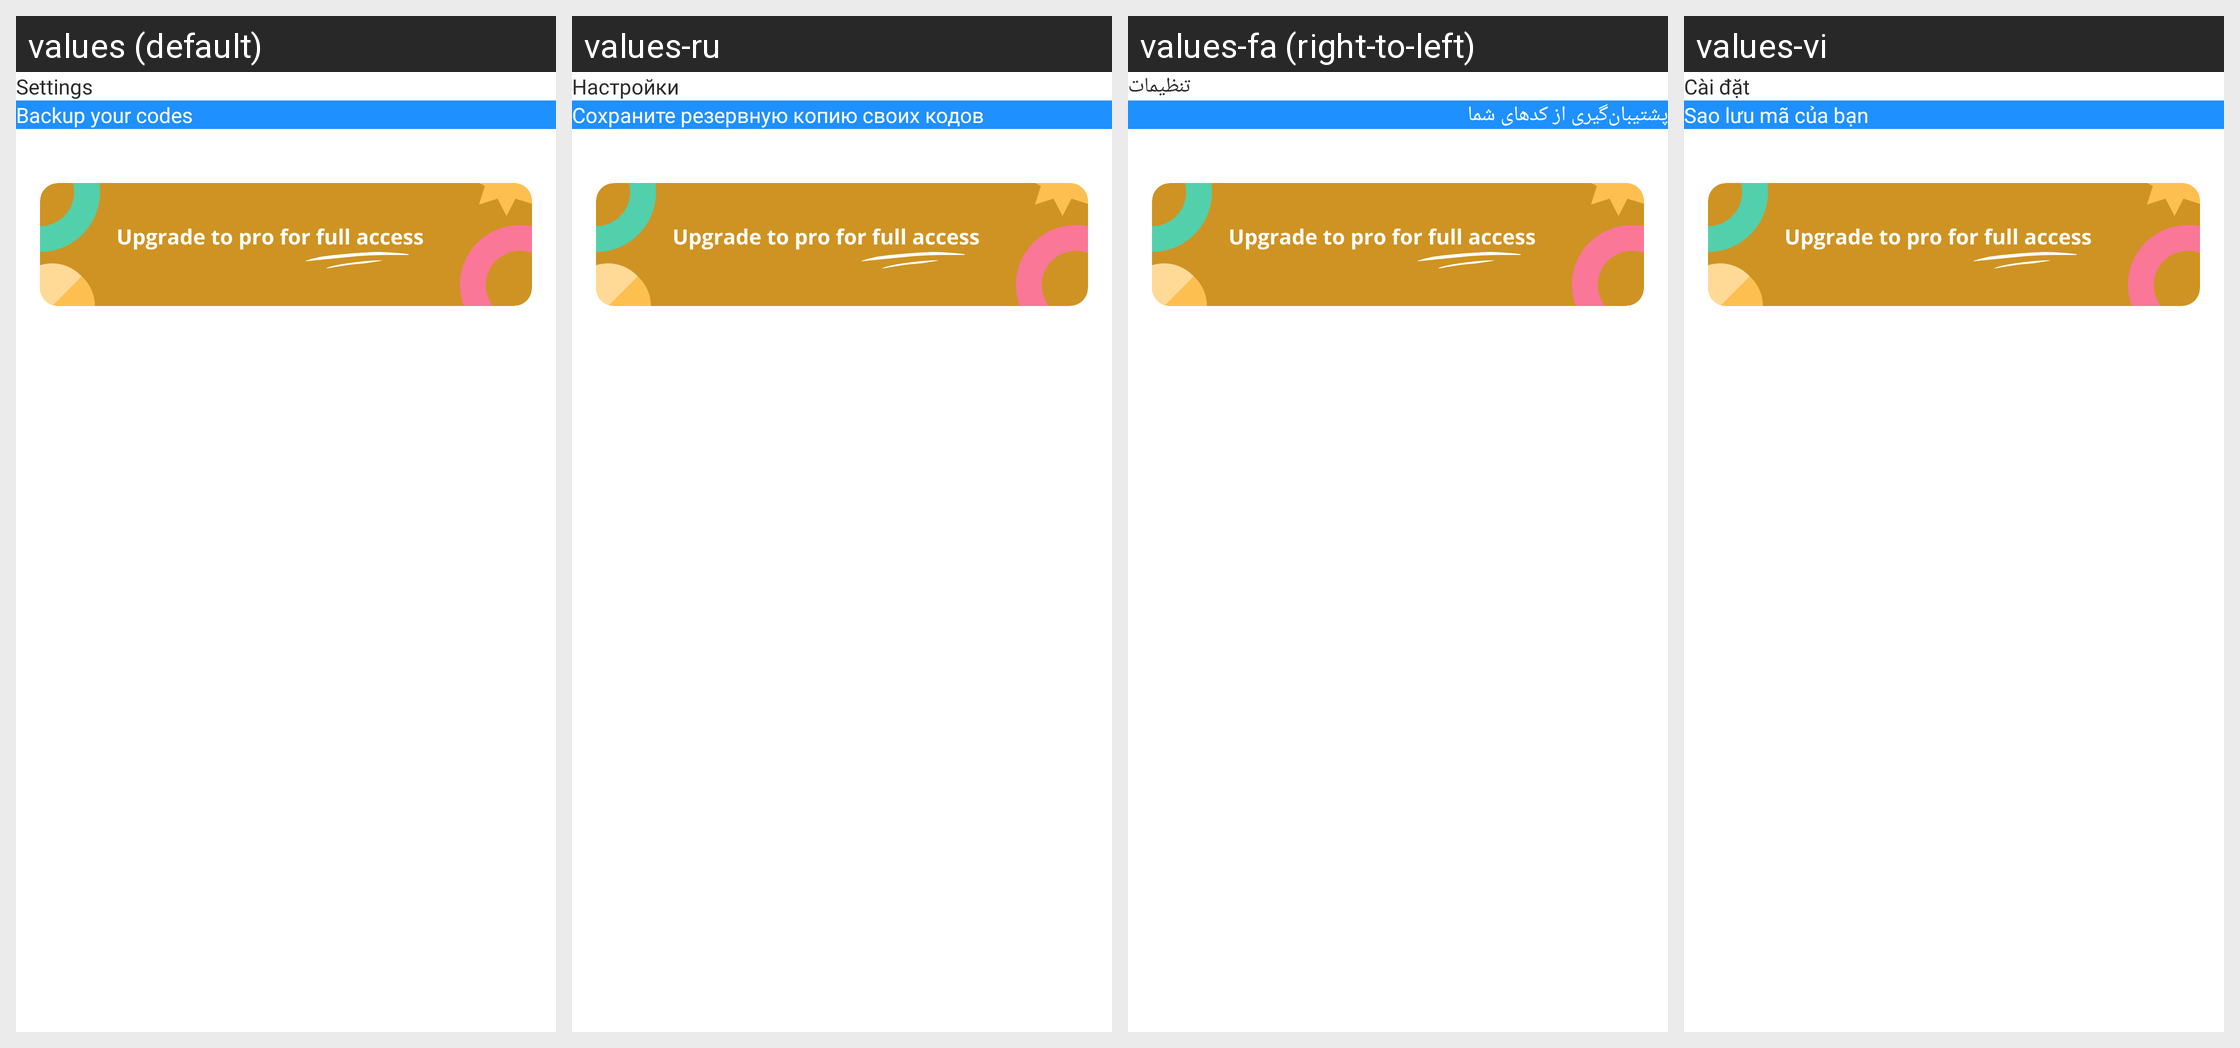

The same Android screen rendered under several of its app's locales, left to right. List the strings drawn on it with the default value and each locale's translation.
Android screen res/layout/fragment_setting_screen.xml rendered under 4 locales, left to right: values (default), values-ru, values-fa (right-to-left), values-vi. Device: Nexus 5 (rendered at 1080×1920; each locale shown at half size, 540×960, under a caption strip naming it); theme Theme.Authenticator.
Other locales in the repository, not shown: values-af, values-ar, values-cs, values-da, values-de, values-el, values-es, values-hi, values-in, values-it, values-ja, values-ko, values-ms, values-nl, values-no, values-pt, values-th, values-tr, values-zh.
Strings drawn on this screen, with the default value and each locale's value (text and hints the layout hard-codes, and strings that could not be matched under every locale, appear in the picture but are not listed):

settings
  values: Settings
  values-ru: Настройки
  values-fa: تنظیمات
  values-vi: Cài đặt

backup_your_codes
  values: Backup your codes
  values-ru: Сохраните резервную копию своих кодов
  values-fa: پشتیبان‌گیری از کدهای شما
  values-vi: Sao lưu mã của bạn
